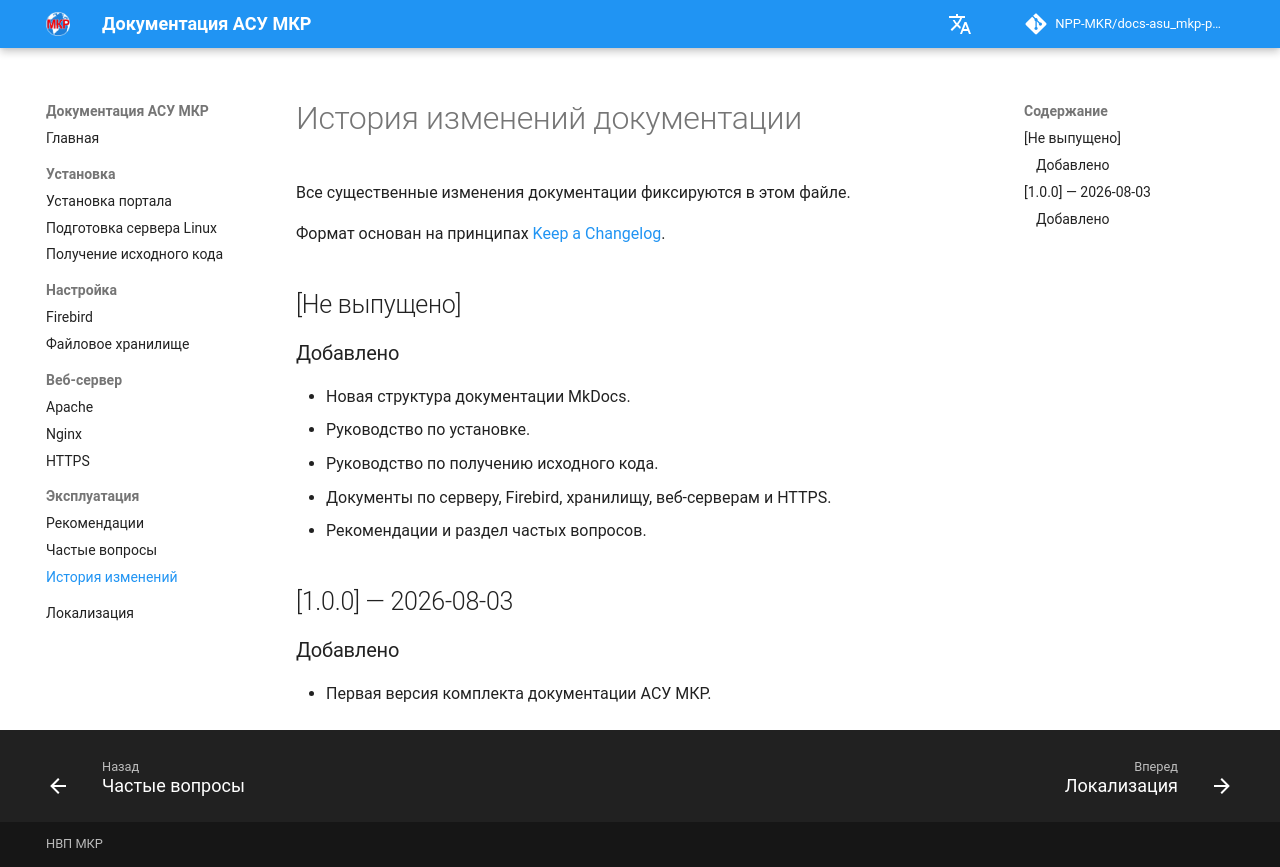

repository: NPP-MKR/docs-asu_mkp-portal · page: ru/operations/changelog/index.html · generator: mkdocs

# История изменений документации

Все существенные изменения документации фиксируются в этом файле.

Формат основан на принципах [Keep a Changelog](https://keepachangelog.com/).

## [Не выпущено]

### Добавлено

- Новая структура документации MkDocs.
- Руководство по установке.
- Руководство по получению исходного кода.
- Документы по серверу, Firebird, хранилищу, веб-серверам и HTTPS.
- Рекомендации и раздел частых вопросов.

## [1.0.0] — 2026-08-03

### Добавлено

- Первая версия комплекта документации АСУ МКР.
